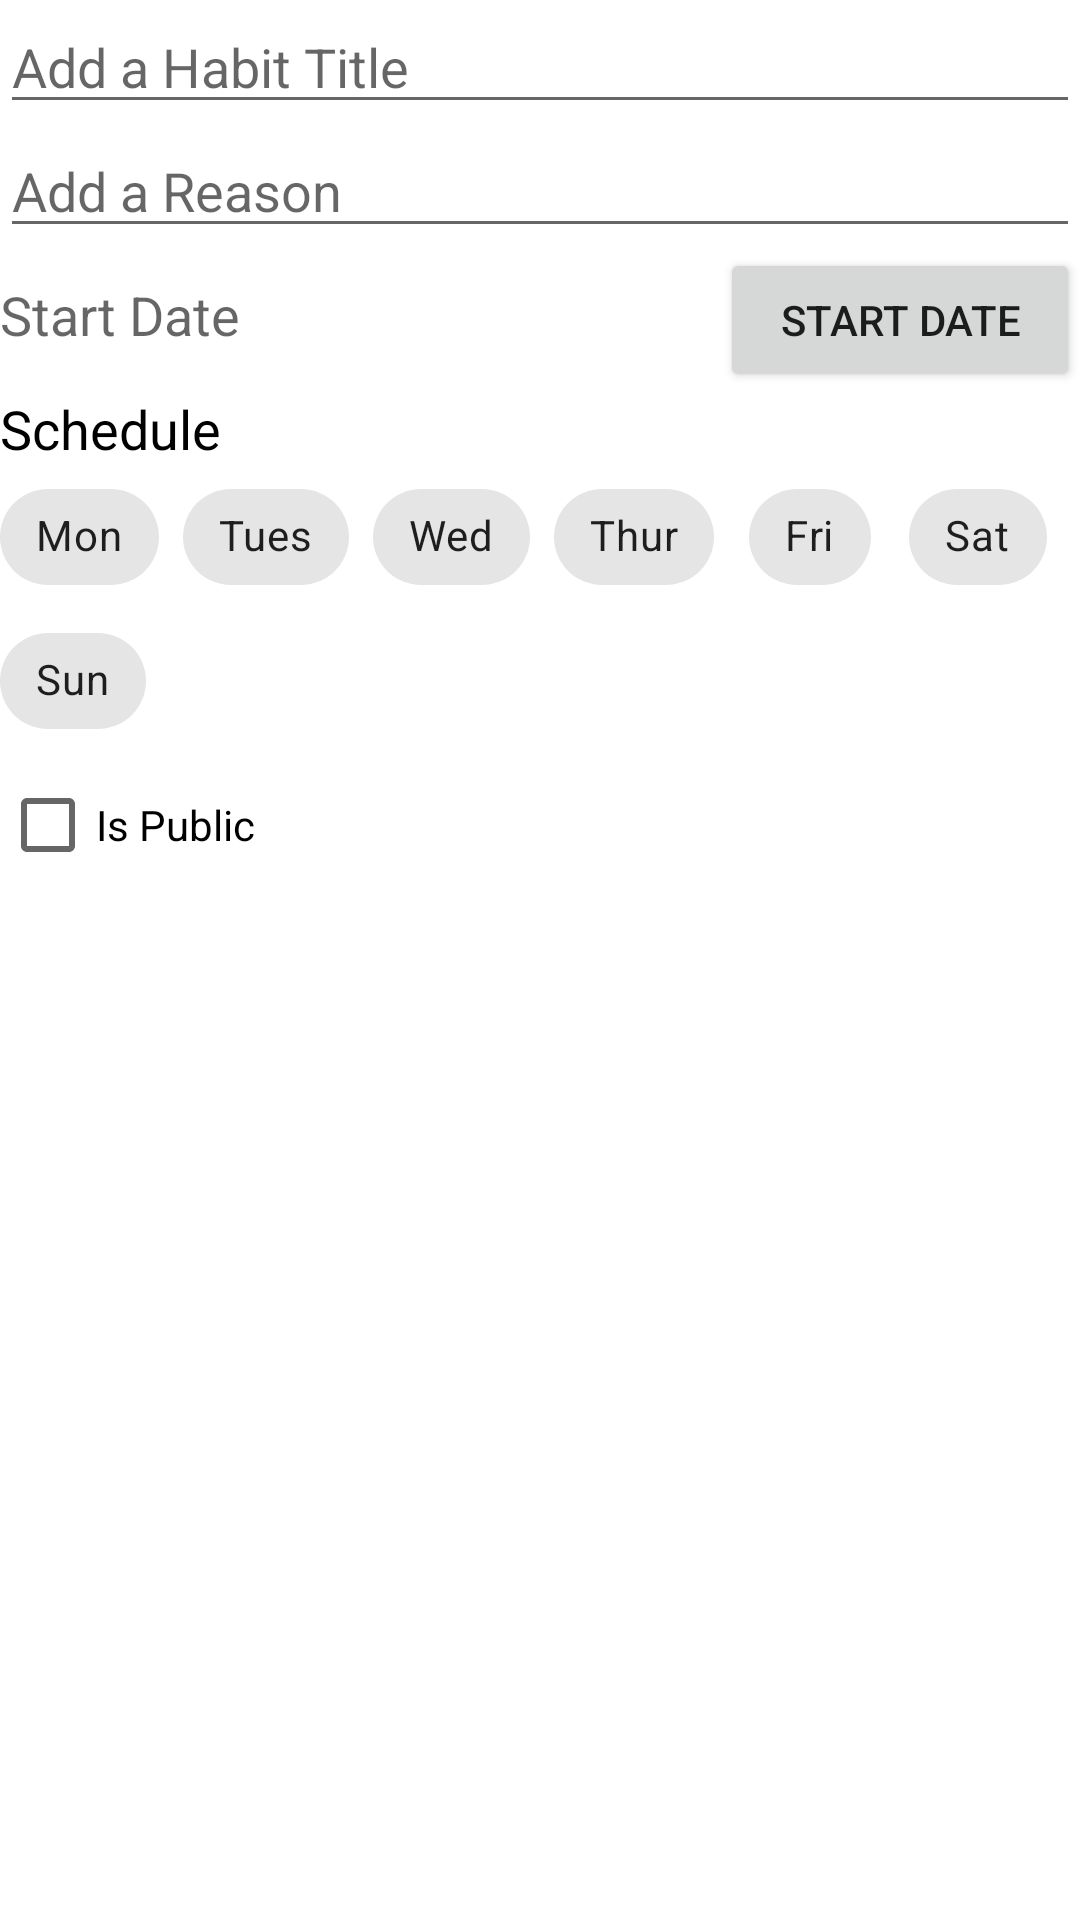

Produce the Android XML layout that renders to this screen, including the resource entries it uses.
<!-- AndroidManifest.xml: application theme Theme.TheHabitController_Project -->
<!-- res/layout/habit_info_reusable_layout.xml -->
<?xml version="1.0" encoding="utf-8"?>
<LinearLayout xmlns:android="http://schemas.android.com/apk/res/android"
    xmlns:tools="http://schemas.android.com/tools"
    android:layout_height="match_parent"
    android:layout_width="match_parent"
    android:orientation="vertical">
    <EditText
        android:id="@+id/habit_title"
        android:layout_width="match_parent"
        android:layout_height="wrap_content"
        android:ems="10"
        android:hint="@string/addHabitTitleHint"
        android:inputType="textPersonName"
        android:maxLength="20"/>

    <EditText
        android:id="@+id/habit_reason"
        android:layout_width="match_parent"
        android:layout_height="wrap_content"
        android:ems="10"
        android:hint="@string/addHabitReasonHint"
        android:inputType="text"
        android:maxLength="30"
        tools:ignore="TouchTargetSizeCheck" />

    <LinearLayout
        android:layout_width="match_parent"
        android:layout_height="wrap_content">

        <TextView
            android:id="@+id/date_editText"
            android:layout_width="match_parent"
            android:layout_height="wrap_content"
            android:layout_weight="1"
            android:hint="@string/habitStartDateHint"
            android:textSize="18sp" />

        <Button
            android:id="@+id/btPickDate"
            android:layout_width="match_parent"
            android:layout_height="wrap_content"
            android:text="@string/habitStartDateButton"
            android:layout_weight="2" />
    </LinearLayout>

    <include
        layout="@layout/weekly_schedule_picker"
        android:layout_width="match_parent"
        android:layout_height="wrap_content" />

    <CheckBox
        android:id="@+id/habitPublicCheckBox"
        android:layout_width="165dp"
        android:layout_height="wrap_content"
        android:text="@string/habitPublicCheckBox" />


</LinearLayout>
<!-- res/layout/weekly_schedule_picker.xml (included above) -->
<?xml version="1.0" encoding="utf-8"?>
<LinearLayout xmlns:android="http://schemas.android.com/apk/res/android"
    xmlns:app="http://schemas.android.com/apk/res-auto"
    xmlns:tools="http://schemas.android.com/tools"
    android:layout_width="match_parent"
    android:layout_height="wrap_content"
    android:orientation="vertical">

        <TextView
            android:id="@+id/scheduleText"
            android:layout_width="wrap_content"
            android:layout_height="wrap_content"
            android:layout_weight="1"
            android:text="@string/scheduleTitle"
            android:textColor="@color/black"
            android:textSize="18dp" />

        <com.google.android.material.chip.ChipGroup
            android:id="@+id/weekly_chip_group"
            android:layout_width="match_parent"
            android:layout_height="wrap_content"
            android:clickable="true">
                <com.google.android.material.chip.Chip
                    android:id="@+id/monday_chip"
                    android:layout_width="wrap_content"
                    android:layout_height="wrap_content"
                    style="@style/Widget.MaterialComponents.Chip.Choice"
                    android:text="@string/chipMonday" />

                <com.google.android.material.chip.Chip
                    android:id="@+id/tuesday_chip"
                    android:layout_width="wrap_content"
                    android:layout_height="wrap_content"
                    style="@style/Widget.MaterialComponents.Chip.Choice"
                    android:text="@string/chipTuesday" />

                <com.google.android.material.chip.Chip
                    android:id="@+id/wednesday_chip"
                    android:layout_width="wrap_content"
                    android:layout_height="wrap_content"
                    style="@style/Widget.MaterialComponents.Chip.Choice"
                    android:text="@string/chipWednesday" />

                <com.google.android.material.chip.Chip
                    android:id="@+id/thursday_chip"
                    android:layout_width="wrap_content"
                    android:layout_height="wrap_content"
                    style="@style/Widget.MaterialComponents.Chip.Choice"
                    android:text="@string/chipThursday" />

                <com.google.android.material.chip.Chip
                    android:id="@+id/friday_chip"
                    android:layout_width="wrap_content"
                    android:layout_height="wrap_content"
                    style="@style/Widget.MaterialComponents.Chip.Choice"
                    android:text="@string/chipFriday" />

                <com.google.android.material.chip.Chip
                    android:id="@+id/saturday_chip"
                    android:layout_width="wrap_content"
                    android:layout_height="wrap_content"
                    style="@style/Widget.MaterialComponents.Chip.Choice"
                    android:text="@string/chipSaturday" />
                <com.google.android.material.chip.Chip
                    android:id="@+id/sunday_chip"
                    android:layout_width="wrap_content"
                    android:layout_height="wrap_content"
                    style="@style/Widget.MaterialComponents.Chip.Choice"
                    android:text="@string/chipSunday" />
        </com.google.android.material.chip.ChipGroup>
</LinearLayout>
<!-- resources referenced by this layout -->
<resources>
  <color name="black">#FF000000</color>
  <string name="addHabitReasonHint">Add a Reason</string>
  <string name="addHabitTitleHint">Add a Habit Title</string>
  <string name="chipFriday">Fri</string>
  <string name="chipMonday">Mon</string>
  <string name="chipSaturday">Sat</string>
  <string name="chipSunday">Sun</string>
  <string name="chipThursday">Thur</string>
  <string name="chipTuesday">Tues</string>
  <string name="chipWednesday">Wed</string>
  <string name="habitPublicCheckBox">Is Public</string>
  <string name="habitStartDateButton">Start Date</string>
  <string name="habitStartDateHint">Start Date</string>
  <string name="scheduleTitle">Schedule</string>
  <style name="Theme.TheHabitController_Project" parent="Theme.MaterialComponents.DayNight.DarkActionBar">
          
          <item name="colorPrimary">@color/purple_500</item>
          <item name="colorPrimaryVariant">@color/purple_700</item>
          <item name="colorOnPrimary">@color/white</item>
          
          <item name="colorSecondary">@color/teal_200</item>
          <item name="colorSecondaryVariant">@color/teal_700</item>
          <item name="colorOnSecondary">@color/black</item>
          
          <item name="android:statusBarColor" tools:targetApi="l">?attr/colorPrimaryVariant</item>
          
      </style>
  <color name="purple_500">#FF6200EE</color>
  <color name="purple_700">#FF3700B3</color>
  <color name="white">#FFFFFFFF</color>
  <color name="teal_200">#FF03DAC5</color>
  <color name="teal_700">#FF018786</color>
</resources>
